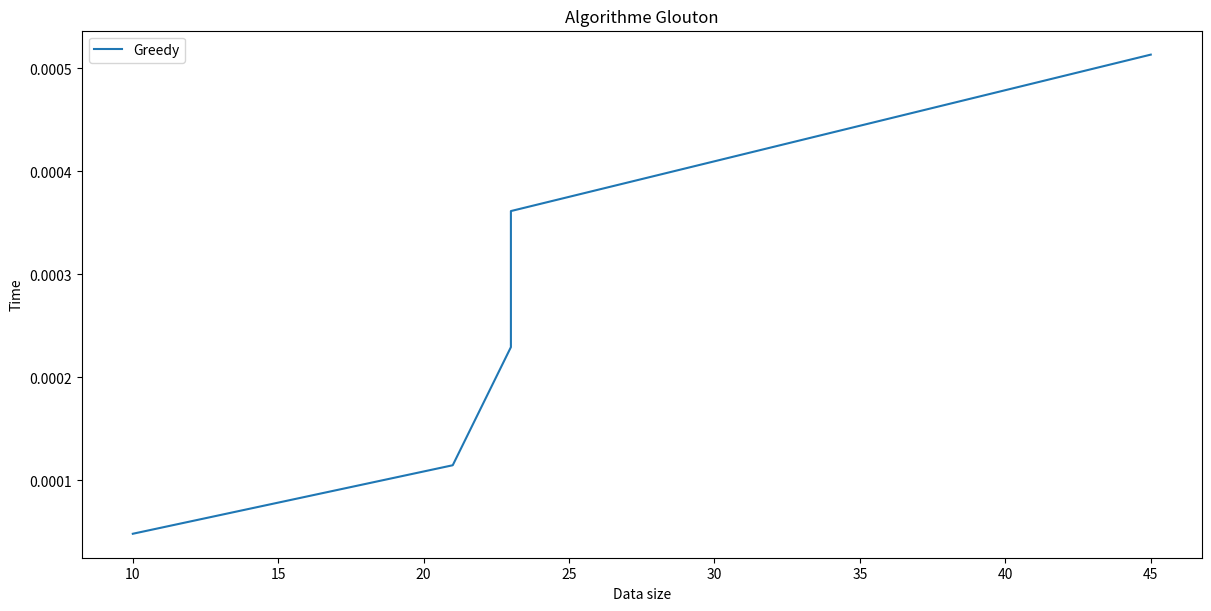

This chart was generated by the following Python code:
__author__ = "Andrea Rubbi & Daoud Ahmat Younous alis Kristos97"
import time
import matplotlib as mpl
import matplotlib.pyplot as plt
import numpy as np

size_data = []
time_exec = []
def set_cover(universe, subsets,costs):
    cost=0
    elements = set(e for s in subsets for e in s)
    if elements != universe:
        return None
    covered = set()
    cover = []
    while covered != elements:
        subset = max(subsets, key=lambda s: len(s - covered)/costs[subsets.index(s)])
        cover.append(subset)
        cost+=costs[subsets.index(subset)]
        covered |= subset
 
    return cover, cost
 
def main(a,b,c,x=time.time()):
    m= a
    universe = set(range(1, m+1))
    sub = b  
    
    subsets = [set(x) for x in sub]
    costs =  c 
    cover = set_cover(universe, subsets,costs)
    t = time.time()-x
    print('covering sets= ',cover[0],'\n',
          'cost= ',cover[1],'$')
    print('Size data:',len(c))
    print('time: ',t)
    size_data.append(len(c))
    time_exec.append(t)
     

m1= 5
S1 = [[1,3],[2],[1,2,5],[3,5],[4],[5],[1,3],[2,4,5],[1,2],[2,3]]
P1 = [11,4,9,12,5,4,13,12,8,9]

m2 = 5
S2 = [[1], [1, 2, 3, 4, 5], [2, 3], [2, 3, 4, 5], [1, 3, 4], [5], [1, 2, 4], [1, 3, 4, 5], [3, 5], [4, 5], [3], [2, 5], [4], [1, 5], [2], [1, 2, 4], [1, 3], [1, 3, 5], [2, 4, 5], [2], [1, 2, 5]]
P2 = [44, 44, 39, 24, 5, 30, 26, 42, 28, 12, 6, 45, 37, 33, 5, 42, 26, 6, 38, 11, 28]

m3 = 40
S3 = [[1, 3, 4, 6, 7, 9, 10, 15, 16, 18, 26, 31, 32, 35, 36, 38, 39, 40], [1, 2, 3, 4, 5, 7, 9, 11, 13, 15, 17, 18, 19, 20, 23, 24, 25, 27, 31, 32, 37, 39, 40], [4, 7, 8, 10, 11, 14, 16, 17, 18, 20, 23, 24, 27, 28, 29, 34, 36, 37, 39, 40], [2, 3, 4, 7, 9, 11, 17, 20, 22, 25, 26, 27, 28, 32, 34, 35, 36, 37, 39, 40], [1, 2, 4, 6, 7, 10, 12, 13, 22, 23, 24, 26, 28, 30, 32, 33, 35, 36, 39], [1, 3, 4, 5, 6, 8, 9, 10, 12, 13, 16, 24, 25, 30, 34, 35, 36, 37, 38, 39], [2, 3, 5, 10, 11, 12, 14, 18, 20, 22, 24, 25, 27, 28, 30, 31, 33, 34, 40], [1, 3, 11, 12, 18, 19, 21, 22, 24, 25, 26, 30, 33, 35], [1, 2, 7, 9, 10, 11, 14, 16, 18, 20, 22, 25, 28, 33, 35, 38], [3, 4, 9, 10, 14, 15, 17, 18, 19, 23, 24, 26, 28, 29, 30, 32, 34, 35, 38, 39, 40], [1, 2, 3, 4, 5, 6, 7, 9, 10, 13, 14, 15, 16, 19, 20, 22, 23, 29, 30, 31, 36, 38, 39], [2, 4, 5, 7, 13, 14, 15, 17, 20, 23, 24, 25, 27, 28, 29, 30, 34, 35], [1, 2, 4, 8, 9, 11, 14, 15, 16, 17, 18, 19, 20, 21, 23, 24, 26, 27, 31, 32, 33, 34, 35, 36, 37, 39, 40], [1, 4, 5, 6, 8, 10, 14, 17, 20, 21, 23, 24, 25, 29, 30, 40], [3, 5, 6, 10, 12, 14, 16, 17, 18, 19, 20, 22, 23, 24, 26, 28, 29, 30, 31, 32, 33, 34, 37, 39], [2, 3, 5, 6, 7, 9, 14, 15, 16, 17, 20, 21, 23, 27, 28, 29, 31, 32, 34, 35, 39, 40], [2, 5, 7, 10, 11, 13, 14, 18, 20, 22, 23, 29, 32, 33, 34, 35, 38, 39], [1, 3, 6, 7, 8, 9, 10, 12, 13, 24, 29, 30, 33, 34, 35, 36, 37, 39, 40], [1, 2, 5, 6, 8, 9, 10, 11, 12, 13, 14, 16, 20, 21, 26, 29, 30, 32, 33, 35, 36, 38, 39, 40], [3, 4, 7, 8, 11, 14, 16, 17, 19, 20, 21, 22, 23, 24, 25, 26, 29, 30, 31, 33, 34, 36, 38, 39], [2, 3, 4, 6, 7, 9, 11, 13, 14, 15, 16, 19, 21, 24, 25, 26, 27, 28, 29, 30, 31, 33, 36, 39], [1, 2, 3, 6, 8, 10, 11, 13, 15, 16, 17, 19, 20, 21, 22, 25, 26, 34, 35, 36, 39, 40], [1, 2, 7, 12, 15, 17, 21, 24, 25, 27, 28, 30, 35, 37, 39, 40]]
P3 = [59, 68, 56, 50, 75, 95, 71, 66, 30, 28, 42, 50, 68, 34, 29, 52, 70, 85, 27, 40, 76, 82, 38]

m4 = 30
# n5 = 23
S4 = [[2, 3, 4, 8, 9, 10, 11, 12, 15, 16, 18, 19, 22, 23, 24, 26, 27, 28, 29], [1, 2, 4, 5, 7, 8, 10, 11, 13, 16, 17, 19, 20, 21, 22, 23, 25, 27, 30], [1, 3, 9, 10, 16, 17, 18, 23, 24, 25, 26, 29, 30], [2, 4, 5, 6, 7, 10, 11, 12, 13, 14, 17, 20, 21, 22, 26, 27, 29, 30], [1, 6, 7, 11, 14, 17, 18, 23, 25, 26, 28, 29], [3, 5, 6, 7, 9, 10, 12, 13, 15, 16, 17, 18, 19, 21, 22, 24, 25, 26, 29], [2, 5, 6, 7, 8, 9, 10, 13, 17, 19, 20, 21, 23, 24, 25, 27, 28, 29, 30], [1, 5, 6, 8, 10, 19, 21, 24], [1, 3, 7, 8, 9, 10, 15, 19, 25, 26, 27, 30], [4, 5, 10, 11, 12, 13, 14, 16, 18, 20, 21, 22, 27, 28, 29], [1, 6, 7, 9, 17, 23, 26, 29, 30], [3, 4, 7, 8, 12, 13, 14, 15, 19, 21, 22, 24, 25, 27, 28, 29, 30], [1, 5, 6, 7, 8, 10, 15, 19, 21, 22, 27, 28, 29, 30], [1, 2, 4, 5, 6, 7, 8, 9, 11, 13, 14, 17, 19, 20, 23, 25, 26, 28, 30], [2, 3, 4, 9, 12, 15, 17, 20, 23, 26, 27, 28, 29], [4, 7, 8, 9, 11, 12, 13, 14, 15, 16, 19, 20, 25, 26, 27, 28, 29, 30], [1, 3, 5, 7, 8, 9, 18, 19, 20, 21, 22, 23, 26, 28, 29], [1, 3, 6, 7, 8, 10, 12, 13, 14, 16, 21, 23, 24, 25, 26, 27], [3, 5, 8, 9, 12, 13, 15, 18, 20, 21, 23, 24, 29], [1, 3, 4, 5, 8, 9, 10, 14, 15, 16, 18, 19, 20, 21, 22, 24, 26, 27], [2, 5, 8, 9, 12, 13, 14, 15, 17, 19, 20, 21, 24, 27, 28, 30], [2, 4, 8, 9, 12, 15, 16, 23, 24, 27, 28], [4, 5, 9, 10, 11, 12, 14, 15, 19, 22, 23, 27, 30]]
P4 = [60, 79, 49, 65, 88, 83, 38, 44, 54, 100, 65, 53, 43, 73, 63, 35, 65, 92, 74, 79, 67, 34, 95]

m5 = 15
S5 = [[2, 7, 8, 10, 12, 13], [1, 3, 5, 8, 10, 11, 12, 15], [1, 2, 3, 4, 5, 6, 7, 12, 13], [2, 6, 7, 11, 12, 13], [9, 10, 12, 13], [1, 3, 7, 9, 11, 12, 13], [1, 3, 5, 6, 8, 9, 10, 11, 12, 13], [1, 3, 4, 5, 6, 7, 12, 14, 15], [1, 2, 3, 6, 11, 12], [1, 2, 4, 5, 7, 8], [5, 9, 10, 11, 15], [3, 5, 6, 7, 8, 9, 12, 13, 14], [1, 3, 4, 5, 6, 7, 9, 11, 13, 14, 15], [1, 3, 5, 6, 8, 12, 14], [2, 4, 7, 9, 10, 12, 14], [1, 3, 5, 6, 11, 15], [2, 3, 4, 5, 6, 8, 10, 11, 12, 13, 14, 15], [1, 2, 4, 6, 7, 11, 13, 14, 15], [1, 2, 8, 12, 13, 14], [1, 2, 6, 7, 8, 13], [1, 2, 3, 5, 7, 8, 10, 12, 14, 15], [4, 5, 7, 12, 15], [1, 2, 3, 5, 11, 14], [1, 6, 8, 11, 13], [1, 6, 7, 8, 9, 10, 13], [1, 2, 3, 4, 5, 9, 11, 15], [2, 3, 4, 7, 9, 11, 12], [1, 3, 4, 5, 8, 10, 11, 12, 13], [2, 8, 9, 10], [6, 11, 13], [2, 5, 6, 8, 9, 11, 12, 13, 15], [2, 4, 6, 7, 8, 9, 10, 11, 13, 15], [1, 2, 3, 4, 5, 7, 8, 10, 11], [1, 2, 6, 9, 11, 13, 14, 15], [1, 4, 9, 10, 11, 13, 15], [1, 2, 3, 4, 6, 8, 12, 14, 15], [4, 5, 7, 8, 10, 13, 14], [2, 4, 8, 9, 11, 14], [2, 3, 4, 5, 6, 7, 10, 11, 14], [1, 2, 4, 5, 6, 7, 9, 11, 13, 14, 15], [1, 2, 6, 7, 9, 10, 12, 15], [1, 3, 6, 9, 10, 15], [2, 3, 5, 7, 8, 9, 11], [2, 3, 4, 5, 8, 10, 11, 12, 15], [1, 3, 4, 5, 6, 7, 9, 10, 12, 15]]
P5 = [16, 7, 16, 39, 29, 35, 19, 27, 27, 33, 38, 8, 41, 16, 12, 7, 41, 6, 34, 48, 23, 16, 31, 18, 35, 31, 41, 21, 50, 21, 12, 37, 35, 44, 48, 18, 14, 26, 22, 13, 29, 34, 28, 45, 50]


if __name__ == '__main__':
    main(m1,S1,P1)
    main(m2,S2,P2)
    main(m3,S3,P3)
    main(m4,S4,P4)
    main(m5,S5,P5)
    # courbe Matplotlib
    #  x = np.linspace(0, 2, 100)  # Sample data.

    # Note that even in the OO-style, we use `.pyplot.figure` to create the Figure.
    fig, ax = plt.subplots(figsize=(12, 6), layout='constrained')
    ax.plot(size_data, time_exec, label='Greedy')  # Plot some data on the axes.
    ax.set_xlabel('Data size')  # Add an x-label to the axes.
    ax.set_ylabel('Time')  # Add a y-label to the axes.
    ax.set_title("Algorithme Glouton")  # Add a title to the axes.
    ax.legend();  # Add a legend.
    plt.show()